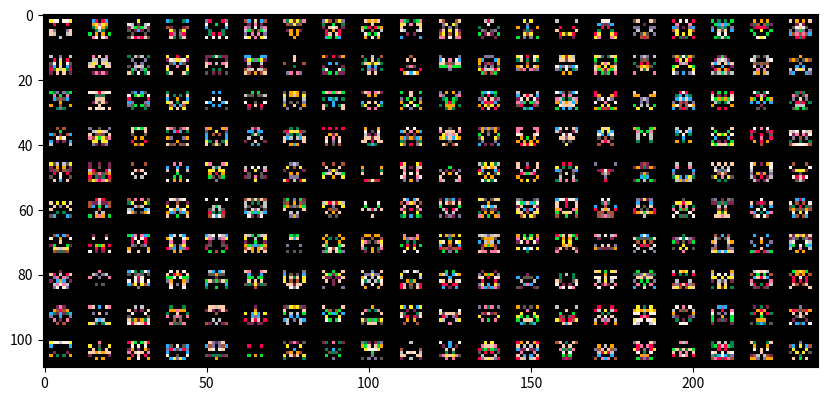

Reproduce this figure in Python.
import numpy as np
import matplotlib.pyplot as plt


def generate_symmetric_sprite(size_x=5, size_y=5):
    """Генерирует случайный симметричный спрайт"""
    half_size_x = size_x // 2 + size_x % 2  # Определяем половину строки с учетом нечетного размера

    choices = np.arange(0, 16)  # 0 и числа от 1 до 15
    probabilities = [0.5] + [0.5 / 15] * 15  # Вероятность 50% для 0 и равномерное распределение для 1-15

    half_sprite = np.random.choice(choices, size=(size_y, half_size_x), p=probabilities)
    sprite = np.hstack((half_sprite, np.fliplr(half_sprite[:, :size_x // 2])))

    return sprite


def generate_sprite_map(rows=10, cols=20, sprite_size_x=5, sprite_size_y=5, padding=5, border=2):
    """Генерирует карту спрайтов с цветами и разными видами симметрии."""
    total_size_x = cols * (sprite_size_x + padding) - padding + 2 * border
    total_size_y = rows * (sprite_size_y + padding) - padding + 2 * border
    sprite_map = np.zeros((total_size_y, total_size_x))  # Фон черный

    for i in range(rows):
        for j in range(cols):
            sprite = generate_symmetric_sprite(sprite_size_x, sprite_size_y)
            y_offset = border + i * (sprite_size_y + padding)
            x_offset = border + j * (sprite_size_x + padding)
            sprite_map[y_offset:y_offset + sprite_size_y, x_offset:x_offset + sprite_size_x] = sprite

    return sprite_map


# Палитра PICO-8
pico8_palette = [
    "#000000", "#7E2553", "#008751", "#AB5236", "#5F574F", "#C2C3C7",
    "#FFF1E8", "#FF004D", "#FFA300", "#FFEC27", "#00E436", "#29ADFF",
    "#83769C", "#FF77A8", "#FFCCAA",
]

# Генерируем и выводим карту спрайтов
sprite_map = generate_sprite_map(10, 20, 7, 6, 5, 2)

plt.figure(figsize=(10, 5))
plt.imshow(sprite_map, cmap=plt.cm.colors.ListedColormap(pico8_palette))  # Используем палитру PICO-8
plt.show()
